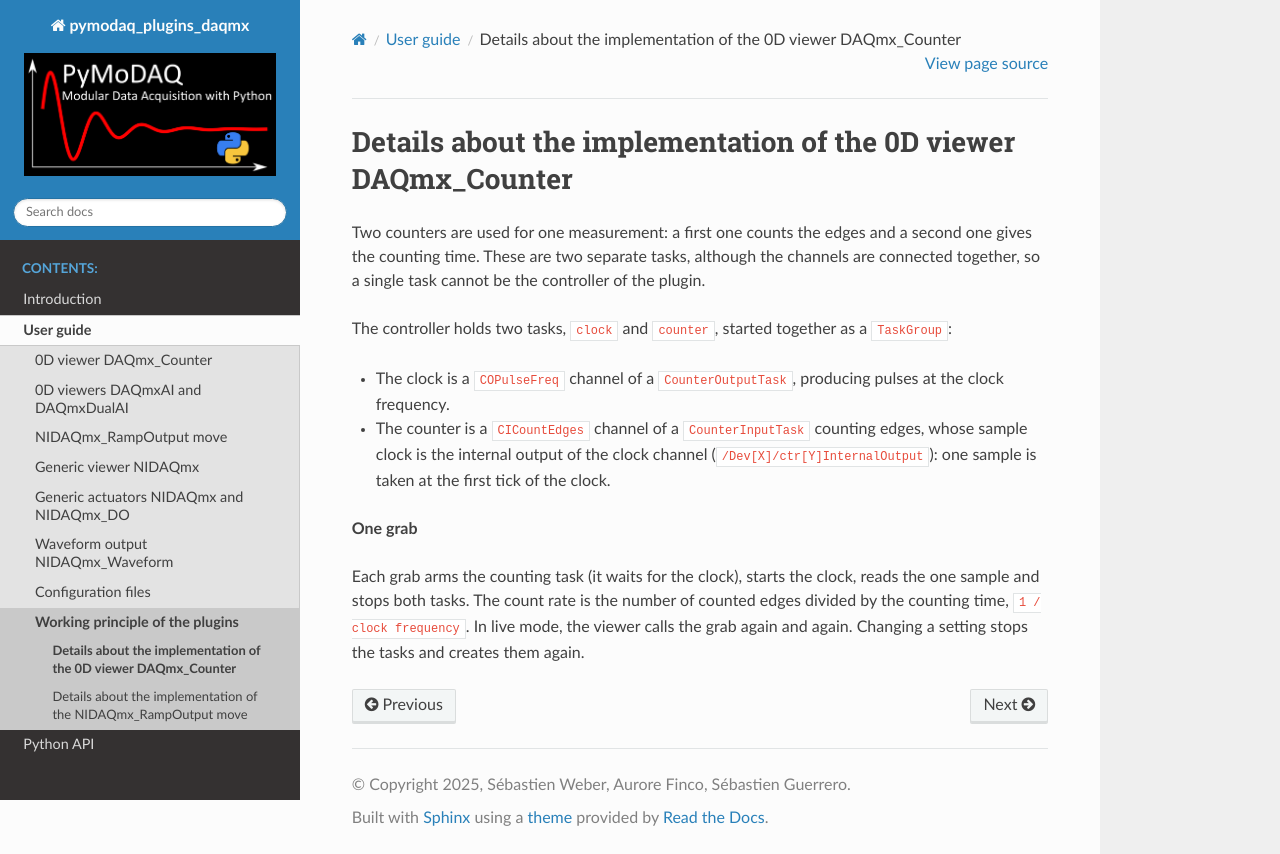

repository: PyMoDAQ/pymodaq_plugins_daqmx · page: user_guide/counter_details.html · generator: sphinx

Details about the implementation of the 0D viewer DAQmx_Counter
===============================================================

Two counters are used for one measurement: a first one counts the edges and a second one gives the counting time.
These are two separate tasks, although the channels are connected together, so a single task cannot be
the controller of the plugin.

The controller holds two tasks, ``clock`` and ``counter``, started together as a ``TaskGroup``:

* The clock is a ``COPulseFreq`` channel of a ``CounterOutputTask``, producing pulses at the clock frequency.
* The counter is a ``CICountEdges`` channel of a ``CounterInputTask`` counting edges, whose sample clock is the internal output of the clock channel
  (``/Dev[X]/ctr[Y]InternalOutput``): one sample is taken at the first tick of the clock.

**One grab**

Each grab arms the counting task (it waits for the clock), starts the clock, reads the one sample and stops both
tasks. The count rate is the number of counted edges divided by the counting time, ``1 / clock frequency``. In live
mode, the viewer calls the grab again and again. Changing a setting stops the tasks and creates them again.
